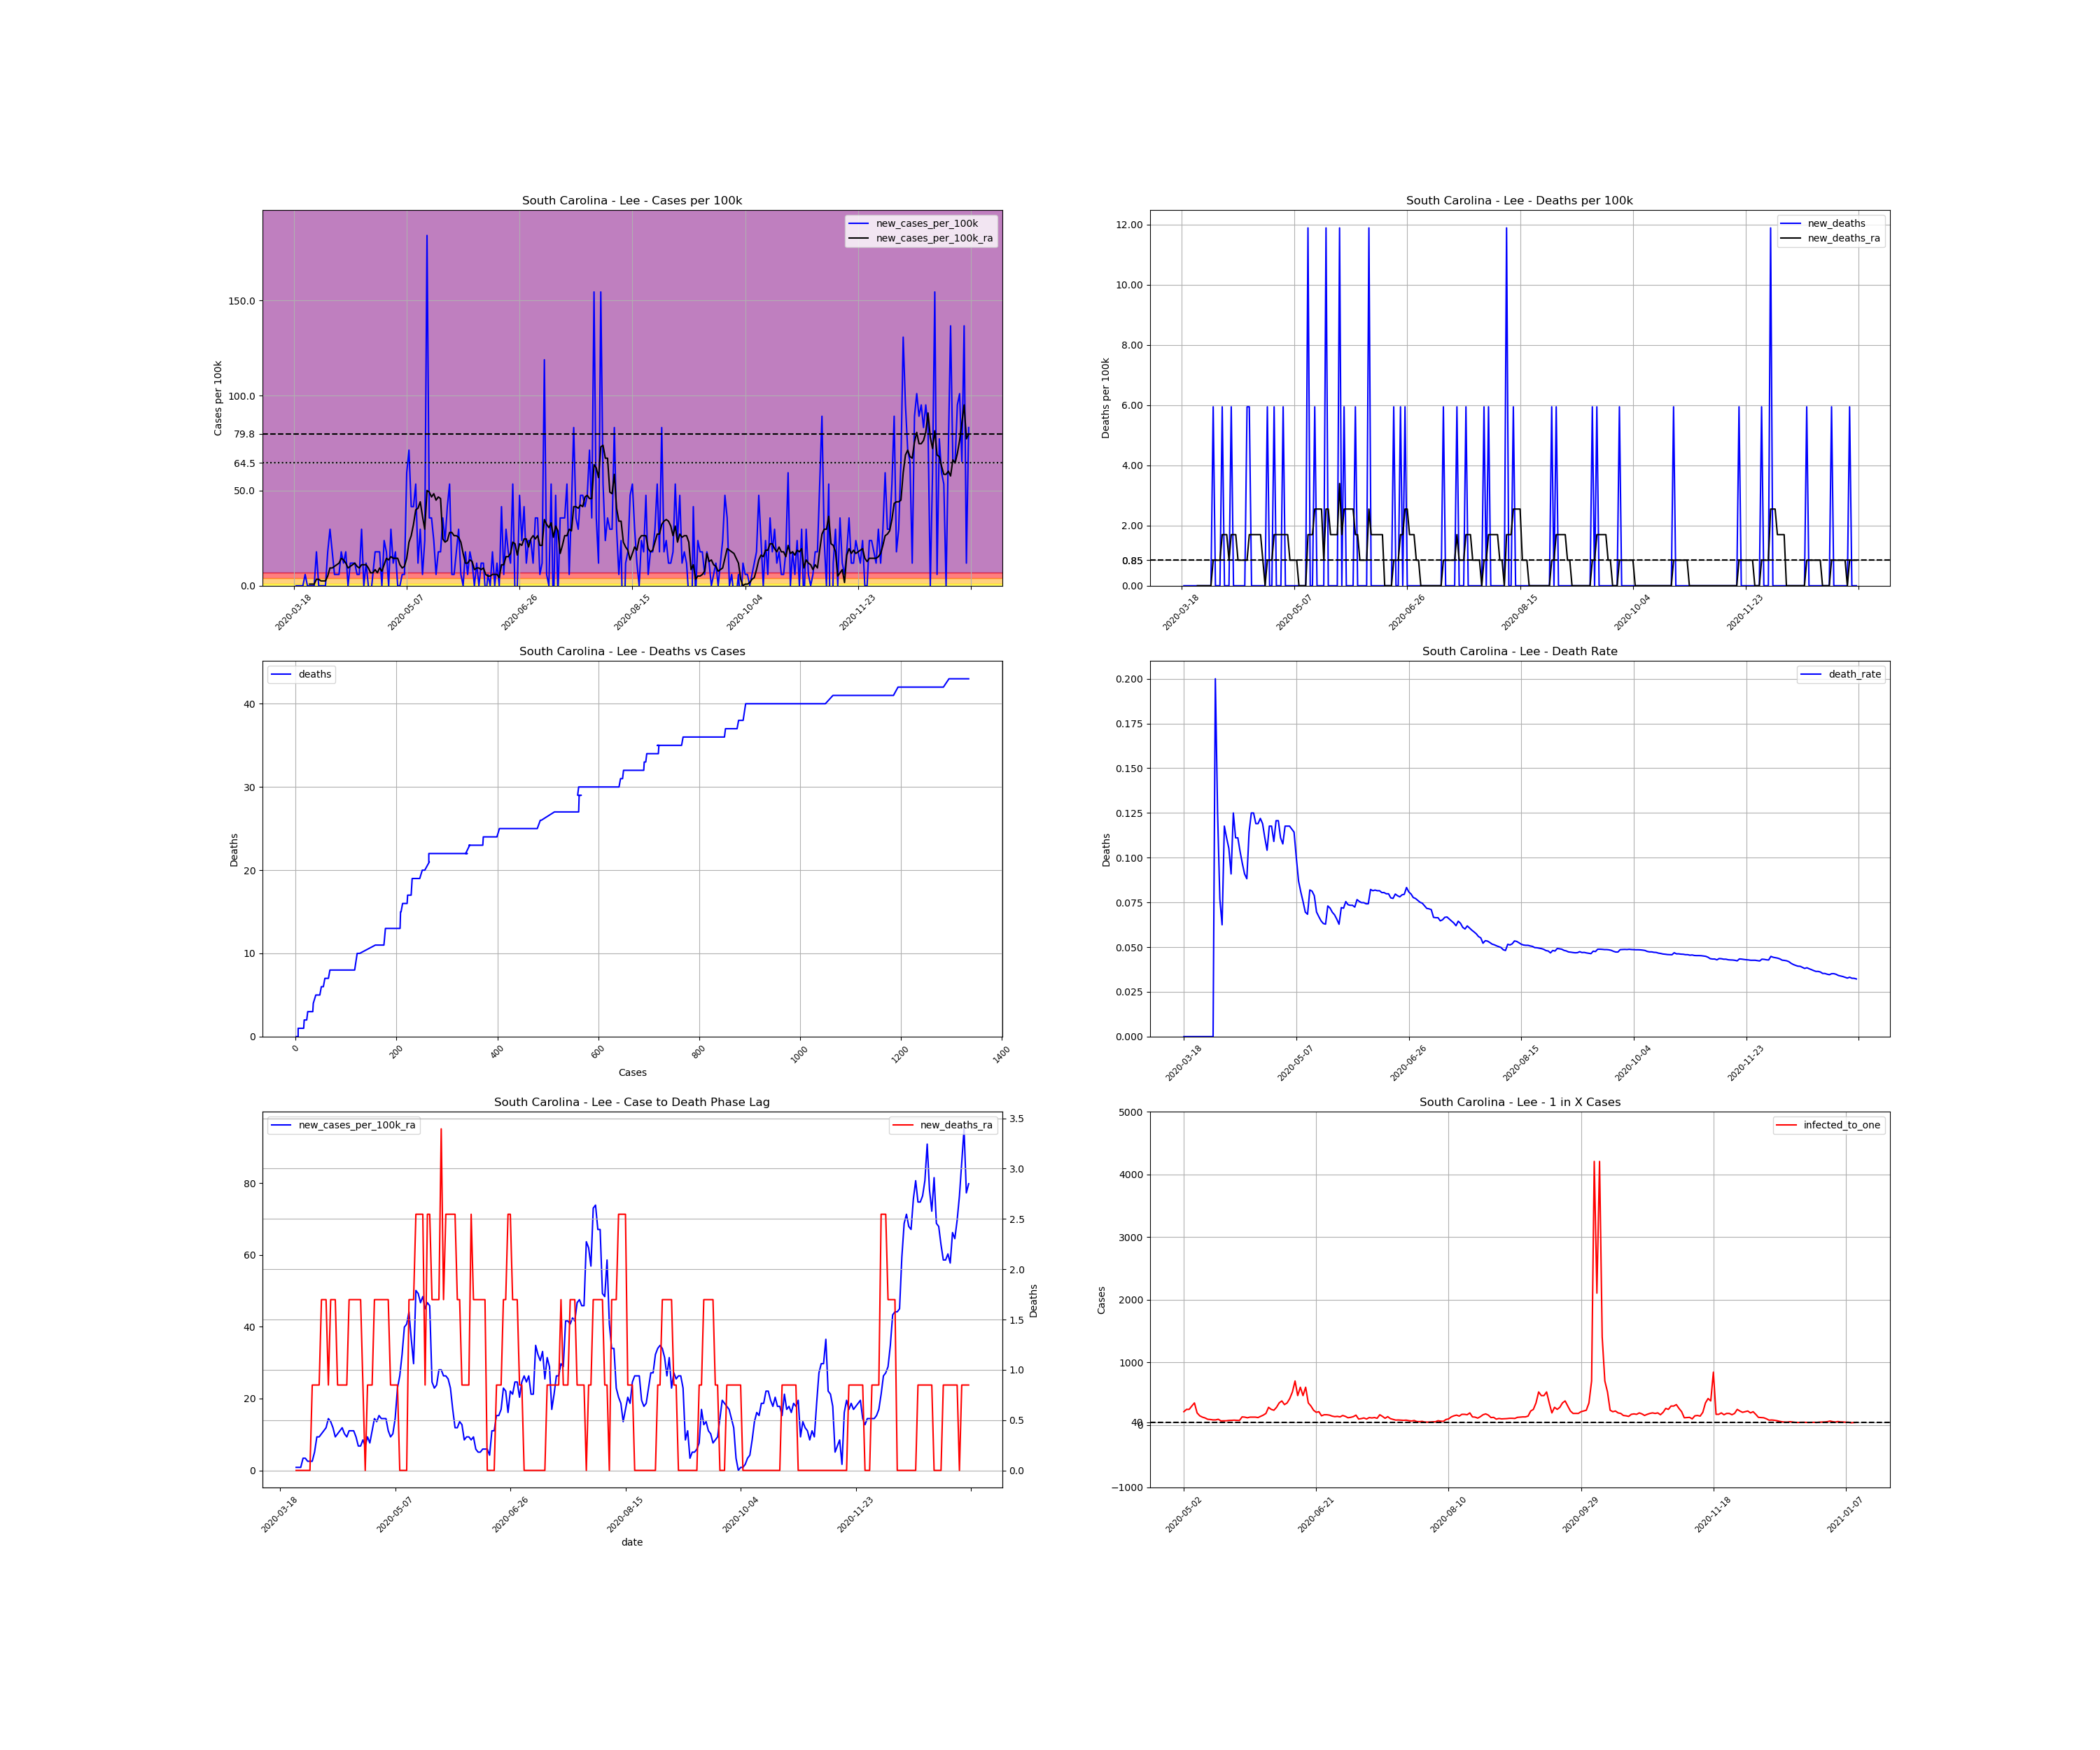

Source data for this figure (header and first rows):
, date, county, state, fips, cases, deaths, COUNTY, STNAME, CTYNAME, POPESTIMATE2019, cases_per_100k, deaths_per_100k, death_rate, new_cases, new_cases_per_100k, new_deaths, new_cases_per_100k_ra, new_deaths_ra, active_cases, infected_to_one
186398, 2020-03-18, Lee, South Carolina, 45061, 1, 0.0, 61, South Carolina, Lee, 16828, 5.942, 0.0, 0.0, , , , , , , 
186399, 2020-03-19, Lee, South Carolina, 45061, 1, 0.0, 61, South Carolina, Lee, 16828, 5.942, 0.0, 0.0, 0.0, 0.0, 0.0, , , , 
186400, 2020-03-20, Lee, South Carolina, 45061, 1, 0.0, 61, South Carolina, Lee, 16828, 5.942, 0.0, 0.0, 0.0, 0.0, 0.0, , , , 
186401, 2020-03-21, Lee, South Carolina, 45061, 1, 0.0, 61, South Carolina, Lee, 16828, 5.942, 0.0, 0.0, 0.0, 0.0, 0.0, , , , 
186402, 2020-03-22, Lee, South Carolina, 45061, 1, 0.0, 61, South Carolina, Lee, 16828, 5.942, 0.0, 0.0, 0.0, 0.0, 0.0, , , , 
186403, 2020-03-23, Lee, South Carolina, 45061, 2, 0.0, 61, South Carolina, Lee, 16828, 11.88, 0.0, 0.0, 1.0, 5.942, 0.0, , , , 
186404, 2020-03-24, Lee, South Carolina, 45061, 2, 0.0, 61, South Carolina, Lee, 16828, 11.88, 0.0, 0.0, 0.0, 0.0, 0.0, , , , 
186405, 2020-03-25, Lee, South Carolina, 45061, 2, 0.0, 61, South Carolina, Lee, 16828, 11.88, 0.0, 0.0, 0.0, 0.0, 0.0, 0.8489, 0.0, , 
186406, 2020-03-26, Lee, South Carolina, 45061, 2, 0.0, 61, South Carolina, Lee, 16828, 11.88, 0.0, 0.0, 0.0, 0.0, 0.0, 0.8489, 0.0, 1.0, 4207
186407, 2020-03-27, Lee, South Carolina, 45061, 2, 0.0, 61, South Carolina, Lee, 16828, 11.88, 0.0, 0.0, 0.0, 0.0, 0.0, 0.8489, 0.0, 1.0, 4207
186408, 2020-03-28, Lee, South Carolina, 45061, 5, 0.0, 61, South Carolina, Lee, 16828, 29.71, 0.0, 0.0, 3.0, 17.83, 0.0, 3.396, 0.0, 4.0, 1052
186409, 2020-03-29, Lee, South Carolina, 45061, 5, 0.0, 61, South Carolina, Lee, 16828, 29.71, 0.0, 0.0, 0.0, 0.0, 0.0, 3.396, 0.0, 4.0, 1052
186410, 2020-03-30, Lee, South Carolina, 45061, 5, 0.0, 61, South Carolina, Lee, 16828, 29.71, 0.0, 0.0, 0.0, 0.0, 0.0, 2.547, 0.0, 4.0, 1052
186411, 2020-03-31, Lee, South Carolina, 45061, 5, 0.0, 61, South Carolina, Lee, 16828, 29.71, 0.0, 0.0, 0.0, 0.0, 0.0, 2.547, 0.0, 3.0, 1402
186412, 2020-04-01, Lee, South Carolina, 45061, 5, 1.0, 61, South Carolina, Lee, 16828, 29.71, 5.942, 0.2, 0.0, 0.0, 5.942, 2.547, 0.8489, 3.0, 1402
186413, 2020-04-02, Lee, South Carolina, 45061, 8, 1.0, 61, South Carolina, Lee, 16828, 47.54, 5.942, 0.125, 3.0, 17.83, 0.0, 5.094, 0.8489, 6.0, 701.2
186414, 2020-04-03, Lee, South Carolina, 45061, 13, 1.0, 61, South Carolina, Lee, 16828, 77.25, 5.942, 0.07692, 5.0, 29.71, 0.0, 9.338, 0.8489, 11.0, 382.5
186415, 2020-04-04, Lee, South Carolina, 45061, 16, 1.0, 61, South Carolina, Lee, 16828, 95.08, 5.942, 0.0625, 3.0, 17.83, 0.0, 9.338, 0.8489, 14.0, 300.5
186416, 2020-04-05, Lee, South Carolina, 45061, 17, 2.0, 61, South Carolina, Lee, 16828, 101, 11.88, 0.1176, 1.0, 5.942, 5.942, 10.19, 1.698, 12.0, 350.6
186417, 2020-04-06, Lee, South Carolina, 45061, 18, 2.0, 61, South Carolina, Lee, 16828, 107, 11.88, 0.1111, 1.0, 5.942, 0.0, 11.04, 1.698, 13.0, 323.6
186418, 2020-04-07, Lee, South Carolina, 45061, 19, 2.0, 61, South Carolina, Lee, 16828, 112.9, 11.88, 0.1053, 1.0, 5.942, 0.0, 11.88, 1.698, 14.0, 300.5
186419, 2020-04-08, Lee, South Carolina, 45061, 22, 2.0, 61, South Carolina, Lee, 16828, 130.7, 11.88, 0.09091, 3.0, 17.83, 0.0, 14.43, 0.8489, 17.0, 247.5
186420, 2020-04-09, Lee, South Carolina, 45061, 24, 3.0, 61, South Carolina, Lee, 16828, 142.6, 17.83, 0.125, 2.0, 11.88, 5.942, 13.58, 1.698, 19.0, 221.4
186421, 2020-04-10, Lee, South Carolina, 45061, 27, 3.0, 61, South Carolina, Lee, 16828, 160.4, 17.83, 0.1111, 3.0, 17.83, 0.0, 11.88, 1.698, 19.0, 221.4
186422, 2020-04-11, Lee, South Carolina, 45061, 27, 3.0, 61, South Carolina, Lee, 16828, 160.4, 17.83, 0.1111, 0.0, 0.0, 0.0, 9.338, 1.698, 14.0, 300.5
186423, 2020-04-12, Lee, South Carolina, 45061, 29, 3.0, 61, South Carolina, Lee, 16828, 172.3, 17.83, 0.1034, 2.0, 11.88, 0.0, 10.19, 0.8489, 13.0, 323.6
186424, 2020-04-13, Lee, South Carolina, 45061, 31, 3.0, 61, South Carolina, Lee, 16828, 184.2, 17.83, 0.09677, 2.0, 11.88, 0.0, 11.04, 0.8489, 14.0, 300.5
186425, 2020-04-14, Lee, South Carolina, 45061, 33, 3.0, 61, South Carolina, Lee, 16828, 196.1, 17.83, 0.09091, 2.0, 11.88, 0.0, 11.88, 0.8489, 15.0, 280.5
186426, 2020-04-15, Lee, South Carolina, 45061, 34, 3.0, 61, South Carolina, Lee, 16828, 202, 17.83, 0.08824, 1.0, 5.942, 0.0, 10.19, 0.8489, 15.0, 280.5
186427, 2020-04-16, Lee, South Carolina, 45061, 35, 4.0, 61, South Carolina, Lee, 16828, 208, 23.77, 0.1143, 1.0, 5.942, 5.942, 9.338, 0.8489, 13.0, 323.6
186428, 2020-04-17, Lee, South Carolina, 45061, 40, 5.0, 61, South Carolina, Lee, 16828, 237.7, 29.71, 0.125, 5.0, 29.71, 5.942, 11.04, 1.698, 16.0, 262.9
186429, 2020-04-18, Lee, South Carolina, 45061, 40, 5.0, 61, South Carolina, Lee, 16828, 237.7, 29.71, 0.125, 0.0, 0.0, 0.0, 11.04, 1.698, 13.0, 323.6
186430, 2020-04-19, Lee, South Carolina, 45061, 42, 5.0, 61, South Carolina, Lee, 16828, 249.6, 29.71, 0.119, 2.0, 11.88, 0.0, 11.04, 1.698, 15.0, 280.5
186431, 2020-04-20, Lee, South Carolina, 45061, 42, 5.0, 61, South Carolina, Lee, 16828, 249.6, 29.71, 0.119, 0.0, 0.0, 0.0, 9.338, 1.698, 13.0, 323.6
186432, 2020-04-21, Lee, South Carolina, 45061, 41, 5.0, 61, South Carolina, Lee, 16828, 243.6, 29.71, 0.122, -1.0, -5.942, 0.0, 6.791, 1.698, 10.0, 420.7
186433, 2020-04-22, Lee, South Carolina, 45061, 42, 5.0, 61, South Carolina, Lee, 16828, 249.6, 29.71, 0.119, 1.0, 5.942, 0.0, 6.791, 1.698, 9.0, 467.4
186434, 2020-04-23, Lee, South Carolina, 45061, 45, 5.0, 61, South Carolina, Lee, 16828, 267.4, 29.71, 0.1111, 3.0, 17.83, 0.0, 8.489, 0.8489, 11.0, 382.5
186435, 2020-04-24, Lee, South Carolina, 45061, 48, 5.0, 61, South Carolina, Lee, 16828, 285.2, 29.71, 0.1042, 3.0, 17.83, 0.0, 6.791, 0.0, 13.0, 323.6
186436, 2020-04-25, Lee, South Carolina, 45061, 51, 6.0, 61, South Carolina, Lee, 16828, 303.1, 35.65, 0.1176, 3.0, 17.83, 5.942, 9.338, 0.8489, 11.0, 382.5
186437, 2020-04-26, Lee, South Carolina, 45061, 51, 6.0, 61, South Carolina, Lee, 16828, 303.1, 35.65, 0.1176, 0.0, 0.0, 0.0, 7.64, 0.8489, 11.0, 382.5
186438, 2020-04-27, Lee, South Carolina, 45061, 55, 6.0, 61, South Carolina, Lee, 16828, 326.8, 35.65, 0.1091, 4.0, 23.77, 0.0, 11.04, 0.8489, 13.0, 323.6
186439, 2020-04-28, Lee, South Carolina, 45061, 58, 7.0, 61, South Carolina, Lee, 16828, 344.7, 41.6, 0.1207, 3.0, 17.83, 5.942, 14.43, 1.698, 16.0, 262.9
186440, 2020-04-29, Lee, South Carolina, 45061, 58, 7.0, 61, South Carolina, Lee, 16828, 344.7, 41.6, 0.1207, 0.0, 0.0, 0.0, 13.58, 1.698, 17.0, 247.5
186441, 2020-04-30, Lee, South Carolina, 45061, 63, 7.0, 61, South Carolina, Lee, 16828, 374.4, 41.6, 0.1111, 5.0, 29.71, 0.0, 15.28, 1.698, 21.0, 200.3
186442, 2020-05-01, Lee, South Carolina, 45061, 65, 7.0, 61, South Carolina, Lee, 16828, 386.3, 41.6, 0.1077, 2.0, 11.88, 0.0, 14.43, 1.698, 20.0, 210.3
186443, 2020-05-02, Lee, South Carolina, 45061, 68, 8.0, 61, South Carolina, Lee, 16828, 404.1, 47.54, 0.1176, 3.0, 17.83, 5.942, 14.43, 1.698, 20.0, 210.3
186444, 2020-05-03, Lee, South Carolina, 45061, 68, 8.0, 61, South Carolina, Lee, 16828, 404.1, 47.54, 0.1176, 0.0, 0.0, 0.0, 14.43, 1.698, 17.0, 247.5
186445, 2020-05-04, Lee, South Carolina, 45061, 68, 8.0, 61, South Carolina, Lee, 16828, 404.1, 47.54, 0.1176, 0.0, 0.0, 0.0, 11.04, 1.698, 17.0, 247.5
186446, 2020-05-05, Lee, South Carolina, 45061, 69, 8.0, 61, South Carolina, Lee, 16828, 410, 47.54, 0.1159, 1.0, 5.942, 0.0, 9.338, 0.8489, 14.0, 300.5
186447, 2020-05-06, Lee, South Carolina, 45061, 70, 8.0, 61, South Carolina, Lee, 16828, 416, 47.54, 0.1143, 1.0, 5.942, 0.0, 10.19, 0.8489, 12.0, 350.6
186448, 2020-05-07, Lee, South Carolina, 45061, 80, 8.0, 61, South Carolina, Lee, 16828, 475.4, 47.54, 0.1, 10.0, 59.42, 0.0, 14.43, 0.8489, 22.0, 191.2
186449, 2020-05-08, Lee, South Carolina, 45061, 92, 8.0, 61, South Carolina, Lee, 16828, 546.7, 47.54, 0.08696, 12.0, 71.31, 0.0, 22.92, 0.8489, 29.0, 145.1
186450, 2020-05-09, Lee, South Carolina, 45061, 99, 8.0, 61, South Carolina, Lee, 16828, 588.3, 47.54, 0.08081, 7.0, 41.6, 0.0, 26.32, 0.0, 34.0, 123.7
186451, 2020-05-10, Lee, South Carolina, 45061, 106, 8.0, 61, South Carolina, Lee, 16828, 629.9, 47.54, 0.07547, 7.0, 41.6, 0.0, 32.26, 0.0, 38.0, 110.7
186452, 2020-05-11, Lee, South Carolina, 45061, 115, 8.0, 61, South Carolina, Lee, 16828, 683.4, 47.54, 0.06957, 9.0, 53.48, 0.0, 39.9, 0.0, 47.0, 89.51
186453, 2020-05-12, Lee, South Carolina, 45061, 117, 8.0, 61, South Carolina, Lee, 16828, 695.3, 47.54, 0.06838, 2.0, 11.88, 0.0, 40.75, 0.0, 49.0, 85.86
186454, 2020-05-13, Lee, South Carolina, 45061, 122, 10.0, 61, South Carolina, Lee, 16828, 725, 59.42, 0.08197, 5.0, 29.71, 11.88, 44.14, 1.698, 53.0, 79.38
186455, 2020-05-14, Lee, South Carolina, 45061, 123, 10.0, 61, South Carolina, Lee, 16828, 730.9, 59.42, 0.0813, 1.0, 5.942, 0.0, 36.5, 1.698, 53.0, 79.38
186456, 2020-05-15, Lee, South Carolina, 45061, 127, 10.0, 61, South Carolina, Lee, 16828, 754.7, 59.42, 0.07874, 4.0, 23.77, 0.0, 29.71, 1.698, 47.0, 89.51
186457, 2020-05-16, Lee, South Carolina, 45061, 158, 11.0, 61, South Carolina, Lee, 16828, 938.9, 65.37, 0.06962, 31.0, 184.2, 5.942, 50.09, 2.547, 66.0, 63.74
... 240 more rows
